Run: headless pygame with SDL's dummy video driver; simulated clock (each Clock.tick advances the game by its frame time, no real sleeping); random seed 0; keys injected as events and as key.get_pressed() state; no mouse input.
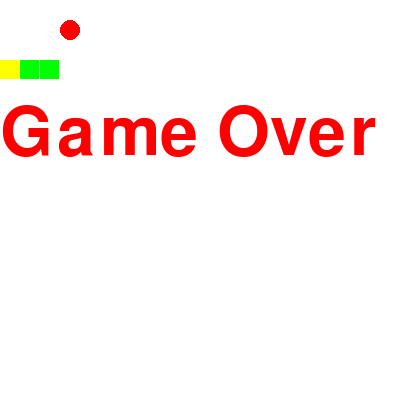
Frame 1 of 1 · flips 1–60 · no input (game ended)

The pygame program that drew these frames:

# -*- coding: utf-8 -*-
import pygame
import random

SCALE = 20  # 地图中有多少格
SIZE = 20  # 每一格的大小
WIDTH = SCALE * SIZE
HEIGHT = SCALE * SIZE
DIRECT = [[0, -1], [-1, 0], [0, 1], [1, 0]]
direct = 1  # 蛇前进的方向

snake = [[4, 3], [5, 3], [6, 3]]
apple = [3, 1]


def screen_show(screen):
	screen.fill([255, 255, 255])
	pygame.draw.rect(screen, [255, 255, 0], [snake[0][0] * SIZE, snake[0][1] * SIZE, SIZE - 1, SIZE - 1])
	for body in snake[1:]:
		pygame.draw.rect(screen, [0, 255, 0], [body[0] * SIZE, body[1] * SIZE, SIZE - 1, SIZE - 1])
	pygame.draw.circle(screen, [255, 0, 0], [apple[0] * SIZE + SIZE / 2, apple[1] * SIZE + SIZE / 2], SIZE / 2)
	pygame.display.flip()


def gameover_show(screen):
	font = pygame.font.Font(None, 100)
	text = font.render("Game Over", True, [255, 0, 0])
	screen.blit(text, [0, 100])
	pygame.display.flip()


def generate_apple():
	while True:
		apple[0] = random.randint(0, 19)
		apple[1] = random.randint(0, 19)
		if apple not in snake:
			break


def is_lose():
	if snake[0][0] < 0 or snake[0][0] > SCALE - 1 or snake[0][1] < 0\
			or snake[0][1] > SCALE - 1 or snake.count(snake[0]) > 1:
		return True
	return False


def move_snake():
	global direct

	next_pos = [0, 0]
	next_pos[0] = snake[0][0] + DIRECT[direct][0]
	next_pos[1] = snake[0][1] + DIRECT[direct][1]

	snake.insert(0, next_pos)
	if next_pos == apple:
		generate_apple()
	else:
		snake.pop()


def w_down_cb():
	global direct
	if direct % 2 != 0:
		direct = 0


def a_down_cb():
	global direct
	if direct % 2 != 1:
		direct = 1


def s_down_cb():
	global direct
	if direct % 2 != 0:
		direct = 2


def d_down_cb():
	global direct
	if direct % 2 != 1:
		direct = 3


def main():
	pygame.init()
	screen = pygame.display.set_mode([WIDTH, HEIGHT])
	running = True

	while running:
		pygame.time.delay(250)  # 50ms
		move_snake()
		if is_lose():
			gameover_show(screen)
			break

		screen_show(screen)

		for event in pygame.event.get():
			if event.type == pygame.QUIT:
				running = False
			elif event.type == pygame.KEYDOWN:
				if event.key == pygame.K_w:
					w_down_cb()
				elif event.key == pygame.K_s:
					s_down_cb()
				elif event.key == pygame.K_a:
					a_down_cb()
				elif event.key == pygame.K_d:
					d_down_cb()

	pygame.quit()


if __name__ == '__main__':
	main()
